Labelled photos from "classify", an image-classification folder in jsirott/fowler_lab. The possible labels are: dead, edge, intermediate, puncta.

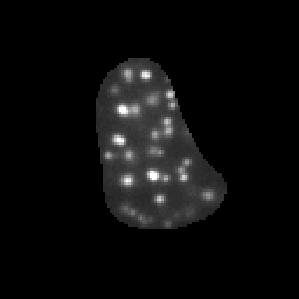
Label: puncta

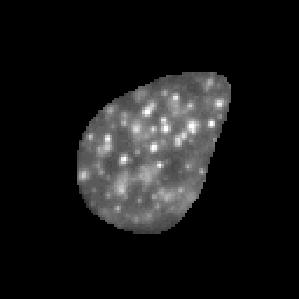
Label: intermediate

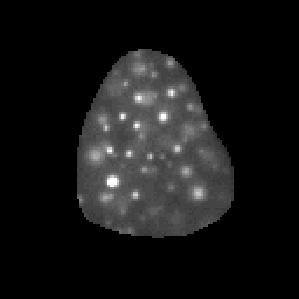
Label: puncta

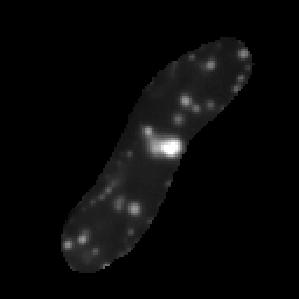
Label: puncta

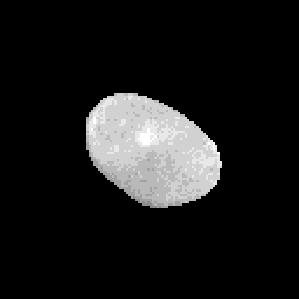
Label: dead

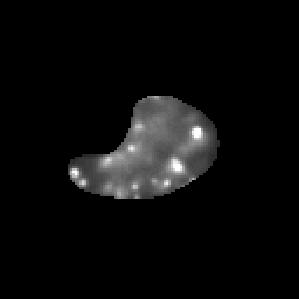
Label: puncta
